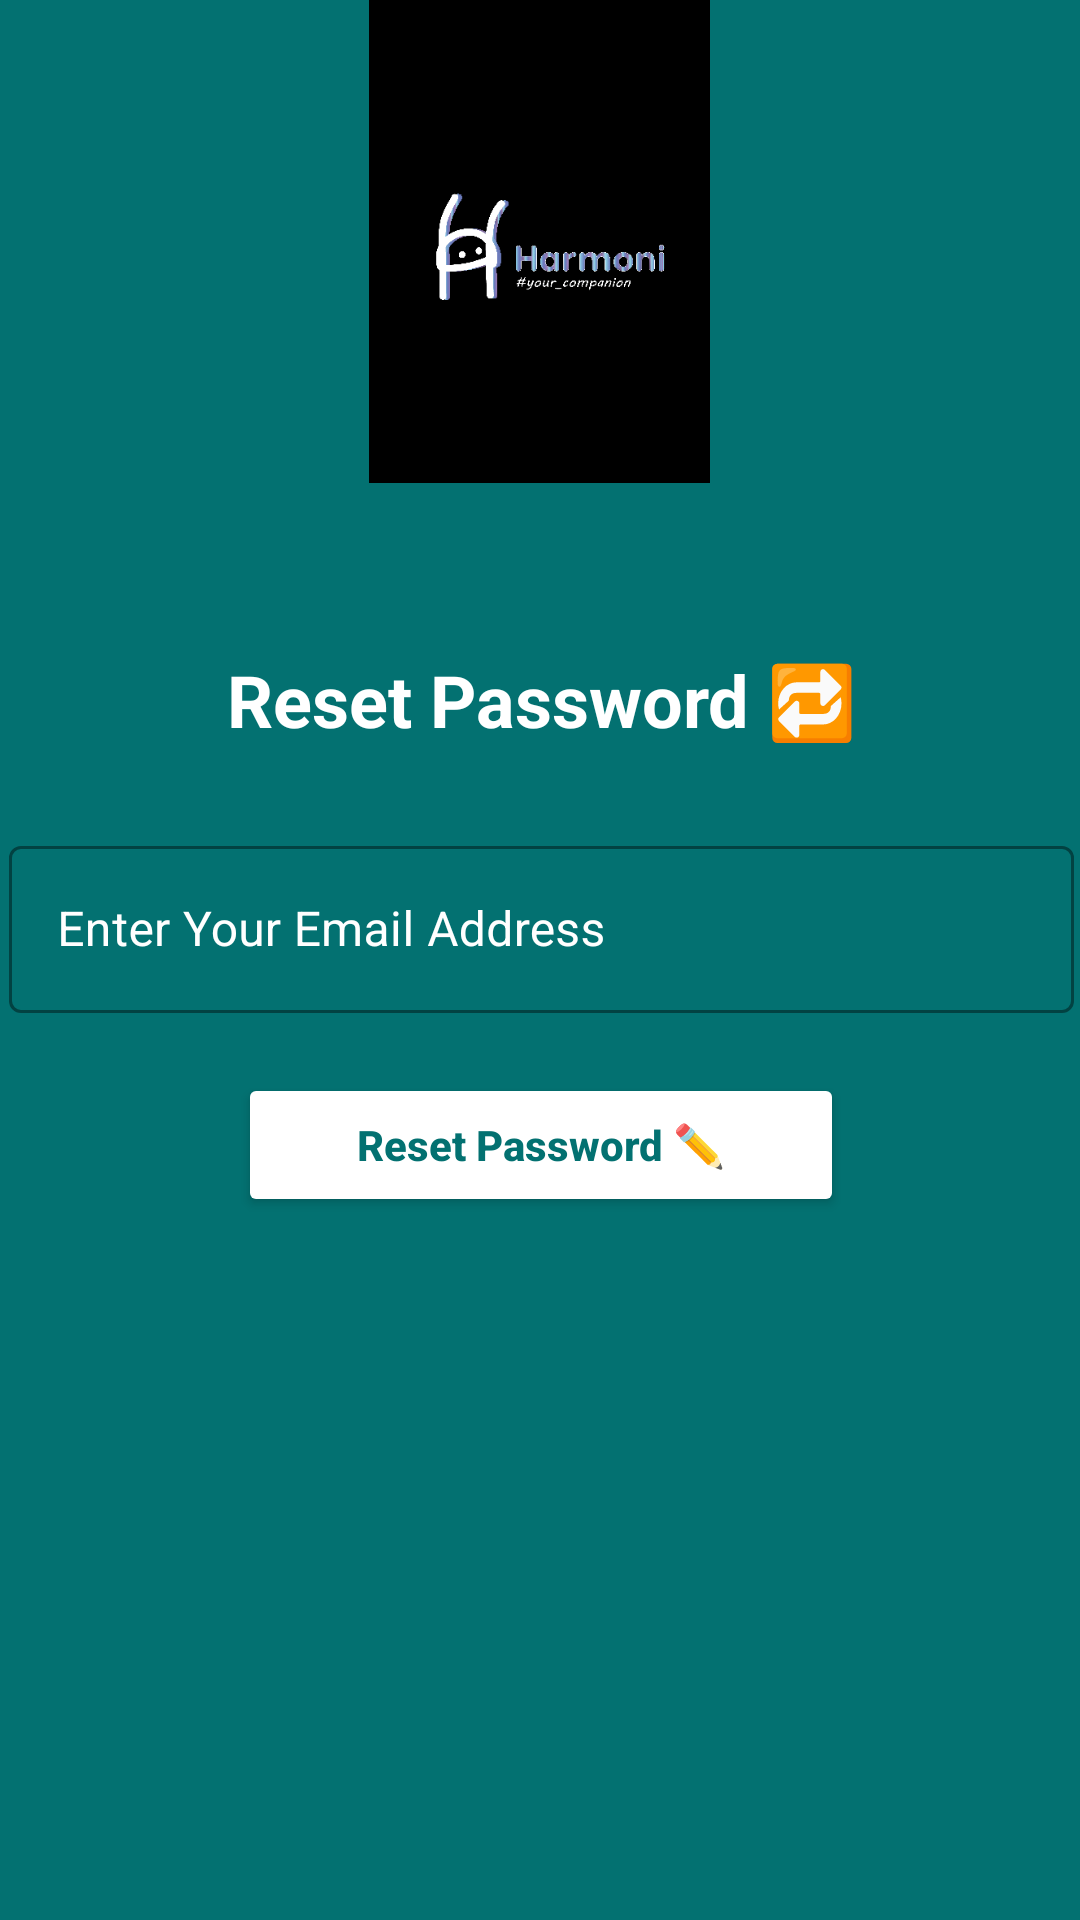

Here is an Android app screen rendered from its layout file. Give the layout XML and the strings, colors and styles it references.
<!-- AndroidManifest.xml: application theme Theme.HarmoniApp -->
<!-- res/layout/activity_forgot_password.xml -->
<?xml version="1.0" encoding="utf-8"?>
<androidx.constraintlayout.widget.ConstraintLayout xmlns:android="http://schemas.android.com/apk/res/android"
    xmlns:app="http://schemas.android.com/apk/res-auto"
    xmlns:tools="http://schemas.android.com/tools"
    android:layout_width="match_parent"
    android:layout_height="match_parent"
    android:background="@color/fashion_green"
    tools:context=".SignInActivity">

    <ImageView
        android:id="@+id/imageView3"
        android:layout_width="297dp"
        android:layout_height="161dp"
        app:layout_constraintEnd_toEndOf="parent"
        app:layout_constraintHorizontal_bias="0.497"
        app:layout_constraintStart_toStartOf="parent"
        app:layout_constraintTop_toTopOf="parent"
        app:srcCompat="@drawable/harmoni_logo" />

    <LinearLayout
        android:layout_width="361dp"
        android:layout_height="301dp"
        android:orientation="vertical"
        app:layout_constraintBottom_toBottomOf="parent"
        app:layout_constraintEnd_toEndOf="parent"
        app:layout_constraintStart_toStartOf="parent"
        app:layout_constraintTop_toBottomOf="@+id/imageView3"
        app:layout_constraintVertical_bias="0.245"
        tools:ignore="MissingConstraints">

        <TextView
            android:id="@+id/textView2"
            android:layout_width="211dp"
            android:layout_height="57dp"
            android:layout_gravity="center"
            android:gravity="center"
            android:text="Reset Password 🔁"
            android:textColor="@android:color/white"
            android:textSize="24dp"
            android:textStyle="bold"
            tools:ignore="MissingConstraints"
            tools:layout_editor_absoluteX="100dp"
            tools:layout_editor_absoluteY="111dp" />

        <com.google.android.material.textfield.TextInputLayout
            style="@style/Widget.MaterialComponents.TextInputLayout.OutlinedBox"
            android:layout_width="355dp"
            android:layout_height="wrap_content"
            android:layout_gravity="center"
            android:layout_margin="15dp"
            android:hint="Enter Your Email Address"
            android:outlineSpotShadowColor="@color/black"
            android:textColor="@color/white"
            android:textColorHint="@android:color/white"
            app:boxStrokeColor="@color/white"
            app:endIconMode="clear_text"
            app:endIconTint="@color/black"
            app:hintTextColor="@color/white"
            app:startIconDrawable="@drawable/email24"
            app:startIconTint="@color/black">

            <com.google.android.material.textfield.TextInputEditText
                android:id="@+id/email"
                android:layout_width="match_parent"
                android:layout_height="match_parent"
                android:ems="15"
                android:textColorHint="#000000"
                android:textCursorDrawable="@color/white" />
        </com.google.android.material.textfield.TextInputLayout>


        <Button
            android:id="@+id/resetPassword"
            android:layout_width="202dp"
            android:layout_height="wrap_content"
            android:layout_gravity="center"
            android:layout_margin="5dp"
            android:backgroundTint="@android:color/white"
            android:outlineAmbientShadowColor="@color/black"
            android:text="Reset Password ✏️"
            android:textAllCaps="false"
            android:textColor="@color/fashion_green"
            android:textStyle="bold"
            app:layout_constraintEnd_toEndOf="parent"
            app:layout_constraintStart_toStartOf="parent"
            tools:ignore="MissingConstraints"
            tools:layout_editor_absoluteY="403dp" />

        <ProgressBar
            android:id="@+id/progressBar"
            style="?android:attr/progressBarStyle"
            android:layout_width="match_parent"
            android:layout_height="wrap_content"
            android:outlineAmbientShadowColor="@color/white"
            android:outlineSpotShadowColor="@color/white"
            app:layout_constraintEnd_toEndOf="parent"
            app:layout_constraintStart_toStartOf="parent"
            android:visibility="invisible"/>


    </LinearLayout>


</androidx.constraintlayout.widget.ConstraintLayout>
<!-- resources referenced by this layout -->
<resources>
  <color name="black">#FF000000</color>
  <color name="fashion_green">#037171</color>
  <color name="white">#FFFFFFFF</color>
  <!-- drawable harmoni_logo: png bitmap (drawable, 21007 bytes) -->
  <style name="Theme.HarmoniApp" parent="Theme.MaterialComponents.DayNight.DarkActionBar">
          
          <item name="colorPrimary">@color/purple_500</item>
          <item name="colorPrimaryVariant">@color/purple_700</item>
          <item name="colorOnPrimary">@color/white</item>
          
          <item name="colorSecondary">@color/teal_200</item>
          <item name="colorSecondaryVariant">@color/teal_700</item>
          <item name="colorOnSecondary">@color/black</item>
          
          <item name="android:statusBarColor" tools:targetApi="l">?attr/colorPrimaryVariant</item>
          
      </style>
  <color name="purple_500">#FF6200EE</color>
  <color name="purple_700">#FF3700B3</color>
  <color name="teal_200">#FF03DAC5</color>
  <color name="teal_700">#FF018786</color>
</resources>
